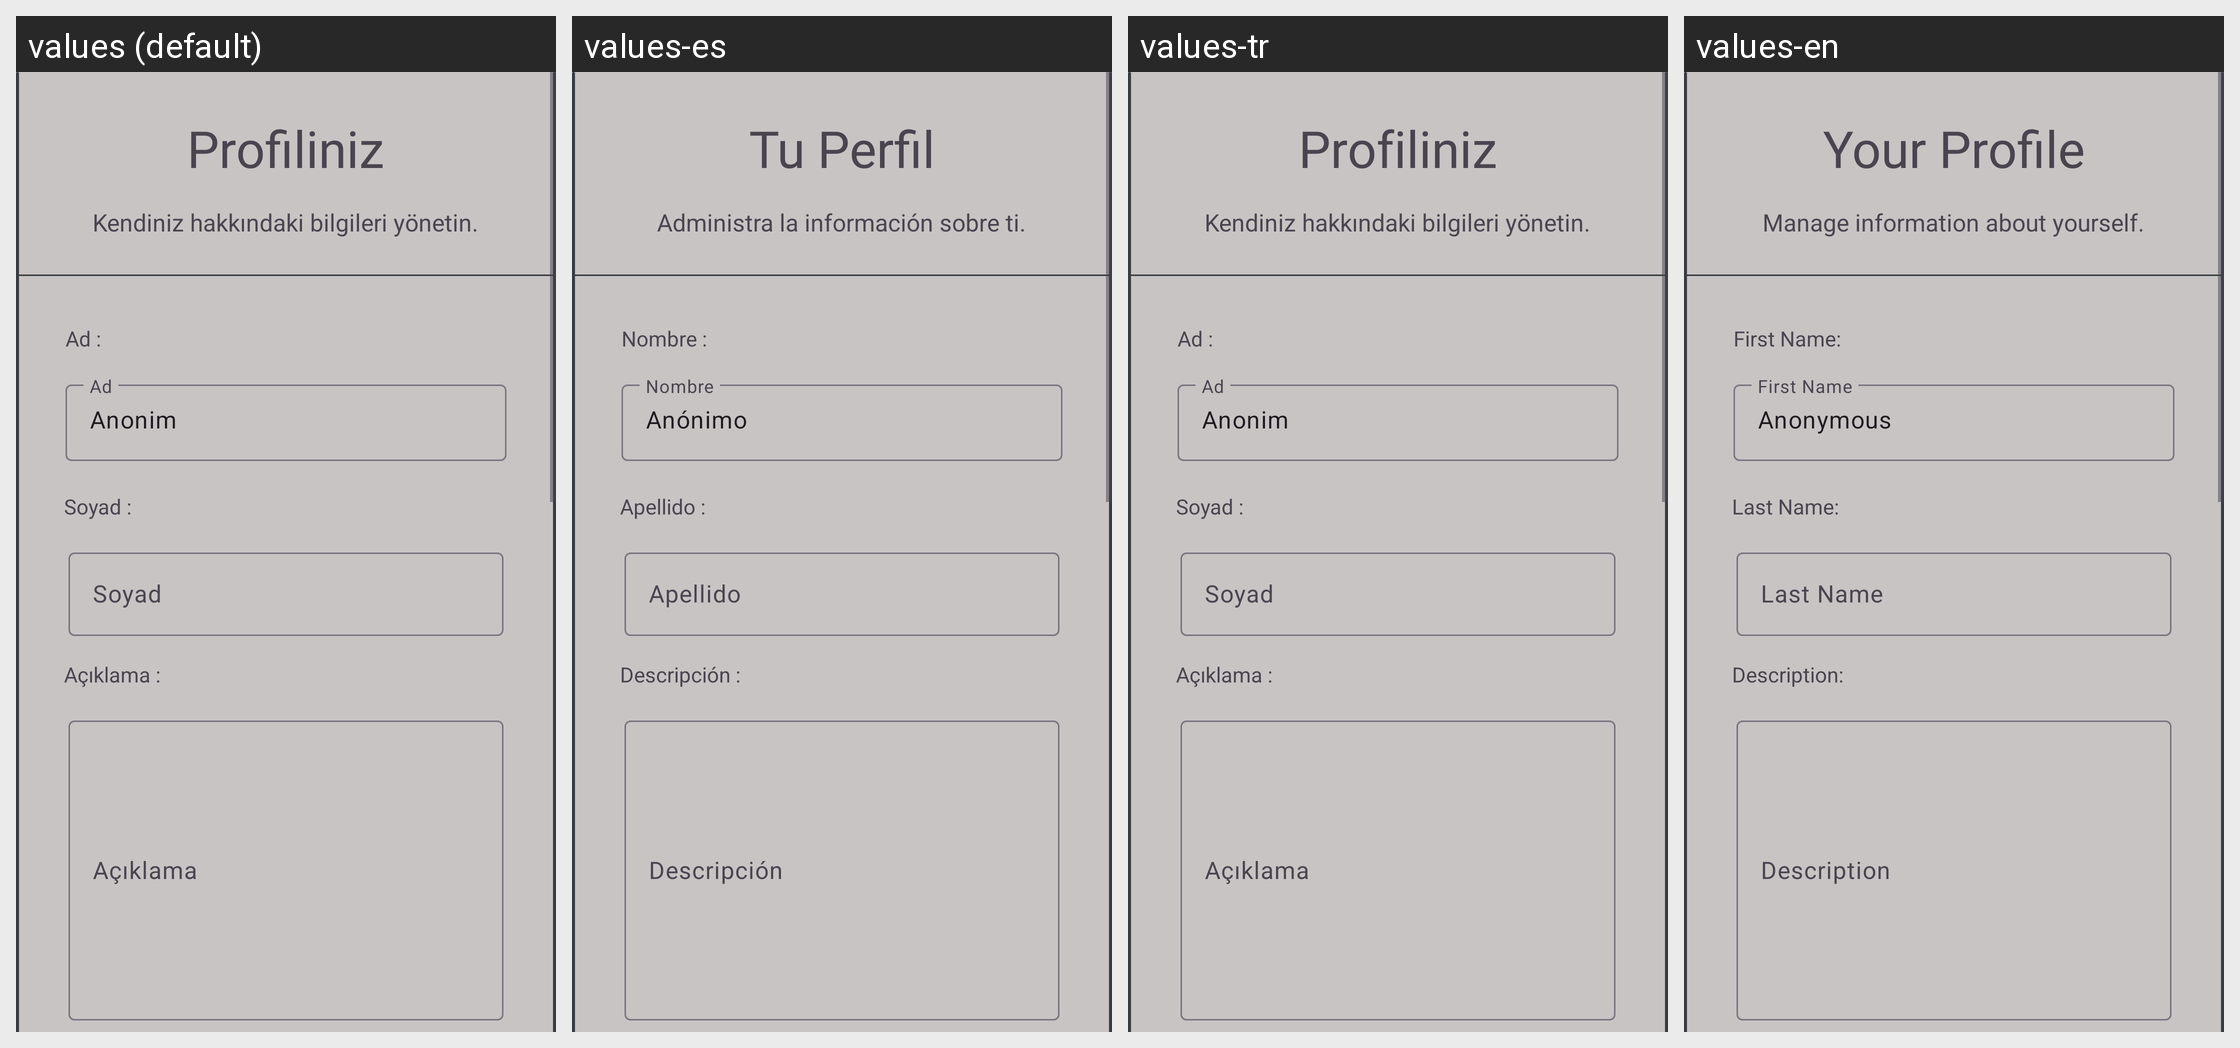

Strings drawn on this Android screen and how each of the app's shown locales translates them:
Android screen res/layout/fragment_hesapayarlari_profil.xml rendered under 4 locales, left to right: values (default), values-es, values-tr, values-en. Device: Nexus 5 (rendered at 1080×1920; each locale shown at half size, 540×960, under a caption strip naming it); theme Theme.Balnature.
Strings drawn on this screen, with the default value and each locale's value (text and hints the layout hard-codes, and strings that could not be matched under every locale, appear in the picture but are not listed):

fragmnet_hesapayarlari_profil_aciklamaikinokta
  values: Açıklama :
  values-es: Descripción :
  values-tr: Açıklama :
  values-en: Description:

fragmnet_hesapayarlari_profil_soyadikinokta
  values: Soyad :
  values-es: Apellido :
  values-tr: Soyad :
  values-en: Last Name:

fragmnet_hesapayarlari_profil_profiliniz
  values: Profiliniz
  values-es: Tu Perfil
  values-tr: Profiliniz
  values-en: Your Profile

fragmnet_hesapayarlari_profil_bilgileriyonet
  values: Kendiniz hakkındaki bilgileri yönetin.
  values-es: Administra la información sobre ti.
  values-tr: Kendiniz hakkındaki bilgileri yönetin.
  values-en: Manage information about yourself.

fragmnet_hesapayarlari_profil_adikinokta
  values: Ad :
  values-es: Nombre :
  values-tr: Ad :
  values-en: First Name:

fragmnet_hesapayarlari_profil_ad
  values: Ad
  values-es: Nombre
  values-tr: Ad
  values-en: First Name

fragmnet_hesapayarlari_profil_anonim
  values: Anonim
  values-es: Anónimo
  values-tr: Anonim
  values-en: Anonymous

fragmnet_hesapayarlari_profil_soyad
  values: Soyad
  values-es: Apellido
  values-tr: Soyad
  values-en: Last Name

fragmnet_hesapayarlari_profil_aciklama
  values: Açıklama
  values-es: Descripción
  values-tr: Açıklama
  values-en: Description
